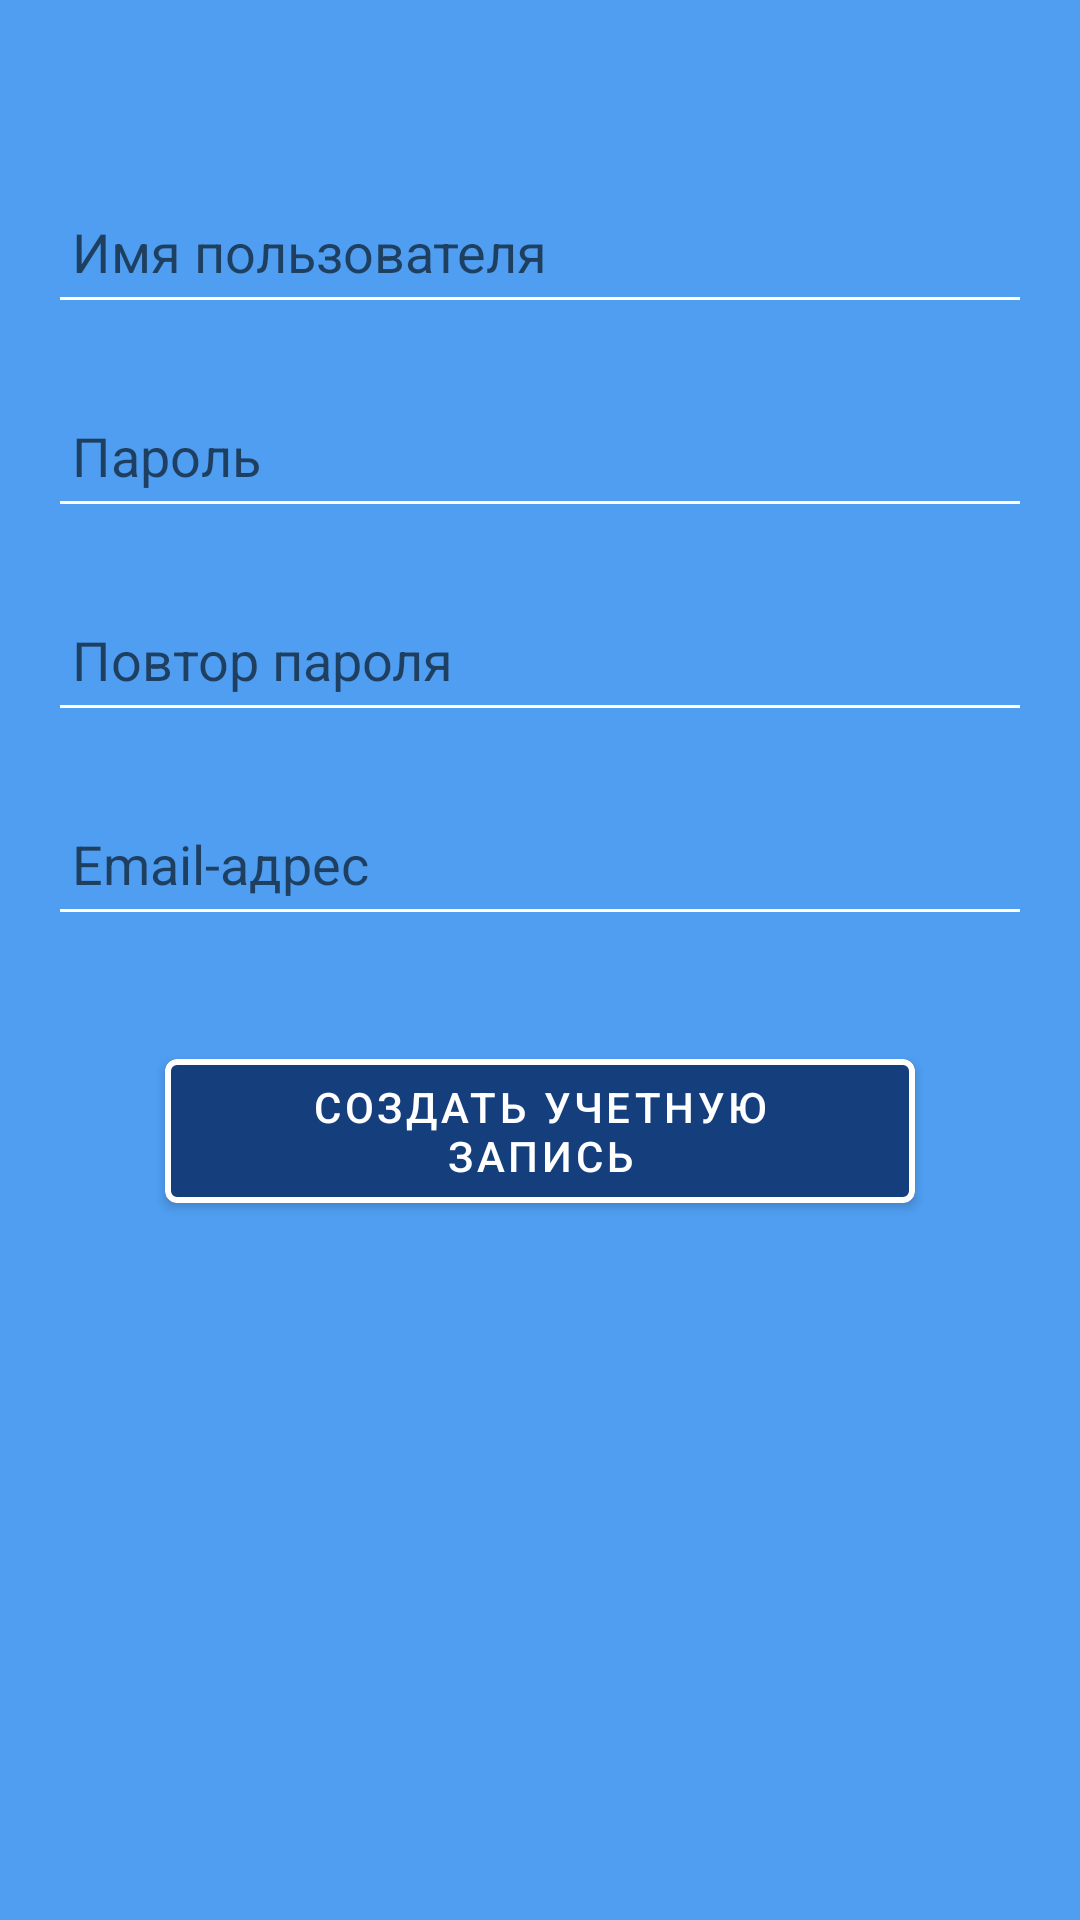

The Android layout XML behind this screen, and the referenced resources:
<!-- AndroidManifest.xml: application theme Theme.Mailbox -->
<!-- res/layout/activity_register.xml -->
<?xml version="1.0" encoding="utf-8"?>
<androidx.constraintlayout.widget.ConstraintLayout xmlns:android="http://schemas.android.com/apk/res/android"
    xmlns:app="http://schemas.android.com/apk/res-auto"
    xmlns:tools="http://schemas.android.com/tools"
    android:layout_width="match_parent"
    android:layout_height="match_parent"
    tools:context=".ui.auth.RegisterActivity"
    android:background="@color/background">

    <ProgressBar
        android:id="@+id/loadingRegister"
        android:layout_width="wrap_content"
        android:layout_height="wrap_content"
        android:layout_gravity="center"
        android:layout_marginStart="8dp"
        android:layout_marginTop="150dp"
        android:layout_marginEnd="8dp"
        android:layout_marginBottom="64dp"
        android:indeterminate="true"
        android:indeterminateTintMode="src_atop"
        android:indeterminateTint="@color/color_700"
        android:visibility="invisible"
        app:layout_constraintBottom_toBottomOf="parent"
        app:layout_constraintEnd_toEndOf="parent"
        app:layout_constraintStart_toStartOf="parent"
        app:layout_constraintTop_toTopOf="parent" />

    <LinearLayout
        android:id="@+id/linearLayout"
        android:layout_width="match_parent"
        android:layout_height="match_parent"
        android:orientation="vertical"
        app:layout_constraintBottom_toBottomOf="parent"
        app:layout_constraintEnd_toEndOf="parent"
        app:layout_constraintStart_toStartOf="parent"
        app:layout_constraintTop_toTopOf="parent">


        <EditText
            android:id="@+id/editTextUsername"
            android:layout_width="match_parent"
            android:layout_height="wrap_content"
            android:layout_marginLeft="16dp"
            android:layout_marginRight="16dp"
            android:layout_marginTop="60dp"
            android:backgroundTint="#FFFFFF"
            android:ems="10"
            android:hint="@string/username"
            android:inputType="textPersonName"
            android:minHeight="48dp"
            android:padding="8dp"
            android:textColor="#FFFFFF"
            android:textColorHighlight="#FFFFFF"
            android:textColorLink="#FFFFFF"
            android:textCursorDrawable="@null" />

        <TextView
            android:id="@+id/textViewWrongUsername"
            android:layout_width="match_parent"
            android:layout_height="wrap_content"
            android:layout_marginStart="20dp"
            android:text="@string/wrong_username"
            android:textColor="@color/error_input"
            android:textSize="14sp"
            android:visibility="gone" />

        <EditText
            android:id="@+id/editTextPassword"
            android:layout_width="match_parent"
            android:layout_height="wrap_content"
            android:layout_marginLeft="16dp"
            android:layout_marginRight="16dp"
            android:layout_marginTop="20dp"
            android:backgroundTint="#FFFFFF"
            android:ems="10"
            android:hint="@string/password"
            android:inputType="textPassword"
            android:minHeight="48dp"
            android:padding="8dp"
            android:textColor="#FFFFFF"
            android:textColorHighlight="#FFFFFF"
            android:textColorLink="#FFFFFF"
            android:textCursorDrawable="@null" />

        <TextView
            android:id="@+id/textViewEnterPassword"
            android:layout_width="match_parent"
            android:layout_height="wrap_content"
            android:layout_marginStart="20dp"
            android:text="@string/wrong_password"
            android:textColor="@color/error_input"
            android:textSize="14sp"
            android:visibility="gone" />

        <EditText
            android:id="@+id/editTextRepeatPassword"
            android:layout_width="match_parent"
            android:layout_height="wrap_content"
            android:layout_marginLeft="16dp"
            android:layout_marginRight="16dp"
            android:layout_marginTop="20dp"
            android:backgroundTint="#FFFFFF"
            android:ems="10"
            android:hint="@string/repeat_password"
            android:inputType="textPassword"
            android:minHeight="48dp"
            android:padding="8dp"
            android:textColor="#FFFFFF"
            android:textColorHighlight="#FFFFFF"
            android:textColorLink="#FFFFFF"
            android:textCursorDrawable="@null" />

        <TextView
            android:id="@+id/textViewEnterRepeatPassword"
            android:layout_width="match_parent"
            android:layout_height="wrap_content"
            android:layout_marginStart="20dp"
            android:text="@string/wrong_repeat_password"
            android:textColor="@color/error_input"
            android:textSize="14sp"
            android:visibility="gone" />

        <EditText
            android:id="@+id/editTextEmail"
            android:layout_width="match_parent"
            android:layout_height="wrap_content"
            android:layout_marginLeft="16dp"
            android:layout_marginRight="16dp"
            android:layout_marginTop="20dp"
            android:backgroundTint="#FFFFFF"
            android:ems="10"
            android:hint="@string/email"
            android:inputType="textEmailAddress"
            android:minHeight="48dp"
            android:padding="8dp"
            android:textColor="#FFFFFF"
            android:textColorHighlight="#FFFFFF"
            android:textColorLink="#FFFFFF"
            android:textCursorDrawable="@null" />

        <TextView
            android:id="@+id/textViewWrongEmail"
            android:layout_width="match_parent"
            android:layout_height="wrap_content"
            android:layout_marginStart="20dp"
            android:text="@string/wrong_email"
            android:textColor="@color/error_input"
            android:textSize="14sp"
            android:visibility="gone" />


        <Button
            android:id="@+id/createAccountButton"
            android:layout_width="250dp"
            android:layout_height="60dp"
            android:layout_gravity="center"
            android:layout_marginTop="35dp"
            android:backgroundTint="@color/color_700"
            android:onClick="signupOnClick"
            android:text="@string/sign_up_button"
            app:strokeColor="#FFFFFF"
            app:strokeWidth="2dp" />

        
        <TextView
            android:id="@+id/textView4"
            android:layout_width="wrap_content"
            android:layout_height="wrap_content"
            android:layout_gravity="center"
            android:layout_marginTop="24dp"
            android:text="@string/forget_password"
            android:textColor="#FFFFFF"
            android:textSize="18sp"
            android:visibility="gone" />

    </LinearLayout>

</androidx.constraintlayout.widget.ConstraintLayout>
<!-- resources referenced by this layout -->
<resources>
  <color name="background">#4F9EF1</color>
  <color name="color_700">@color/blue_dark</color>
  <color name="error_input">#B60909</color>
  <string name="email">Email-адрес</string>
  <string name="forget_password">Забыли пароль?</string>
  <string name="password">Пароль</string>
  <string name="repeat_password">Повтор пароля</string>
  <string name="sign_up_button">Создать учетную запись</string>
  <string name="username">Имя пользователя</string>
  <string name="wrong_email">Неверный Email-адрес</string>
  <string name="wrong_password">Введите правильный пароль</string>
  <string name="wrong_repeat_password">Неправильная проверка пароля</string>
  <string name="wrong_username">Неверное имя пользователя</string>
  <style name="Theme.Mailbox" parent="Theme.MaterialComponents.DayNight.DarkActionBar">
          
          <item name="colorPrimary">@color/blue_middle</item>
          <item name="colorPrimaryVariant">@color/blue_dark</item>
          <item name="colorOnPrimary">@color/white</item>
          
          <item name="colorSecondary">@color/blue_middle</item>
          <item name="colorSecondaryVariant">@color/blue_dark</item>
          <item name="colorOnSecondary">@color/black</item>
          
          <item name="android:statusBarColor" tools:targetApi="l">?attr/colorPrimaryVariant</item>
          
      </style>
  <color name="blue_dark">#153E7C</color>
  <color name="blue_middle">#4F9EF1</color>
  <color name="white">#FFFFFFFF</color>
  <color name="black">#FF000000</color>
</resources>
